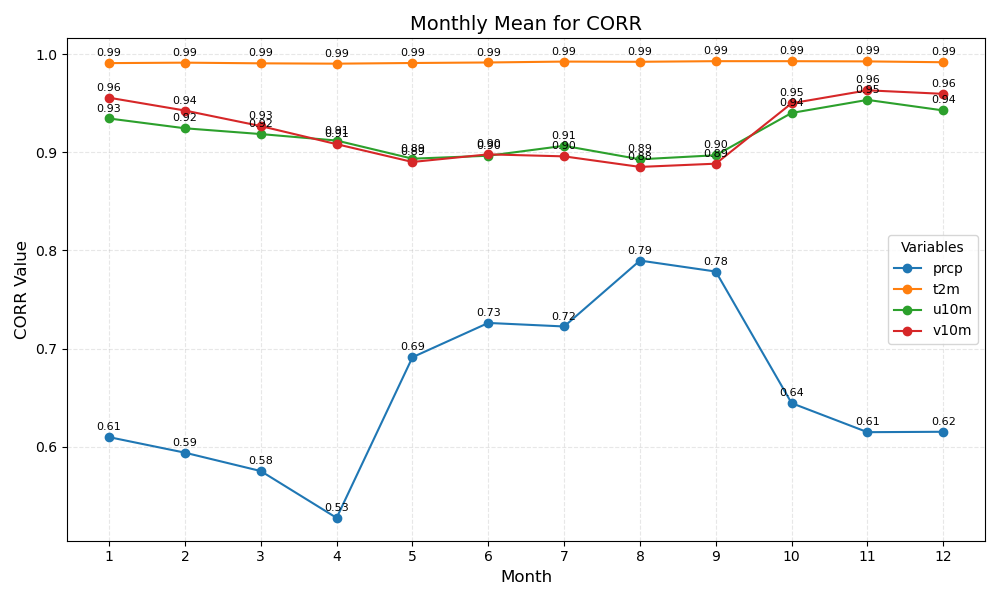

Values plotted in this chart, from the file beside it:
month	prcp	t2m	u10m	v10m
1	0.61	0.99	0.93	0.96
2	0.59	0.99	0.92	0.94
3	0.58	0.99	0.92	0.93
4	0.53	0.99	0.91	0.91
5	0.69	0.99	0.89	0.89
6	0.73	0.99	0.90	0.90
7	0.72	0.99	0.91	0.90
8	0.79	0.99	0.89	0.88
9	0.78	0.99	0.90	0.89
10	0.64	0.99	0.94	0.95
11	0.61	0.99	0.95	0.96
12	0.62	0.99	0.94	0.96
